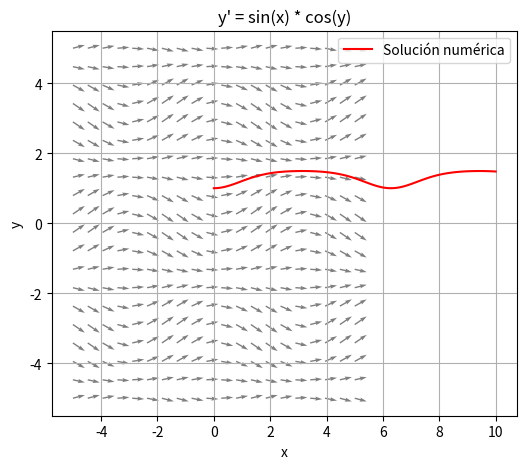
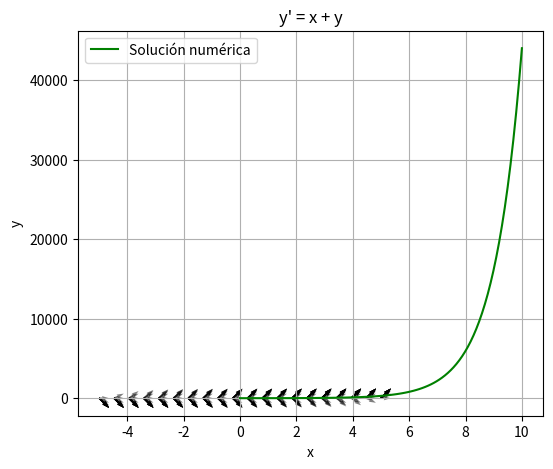
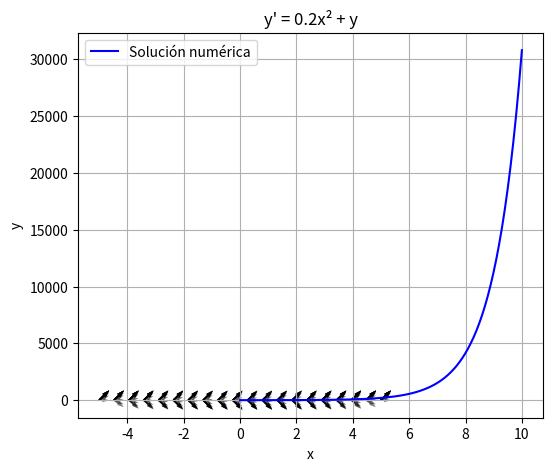
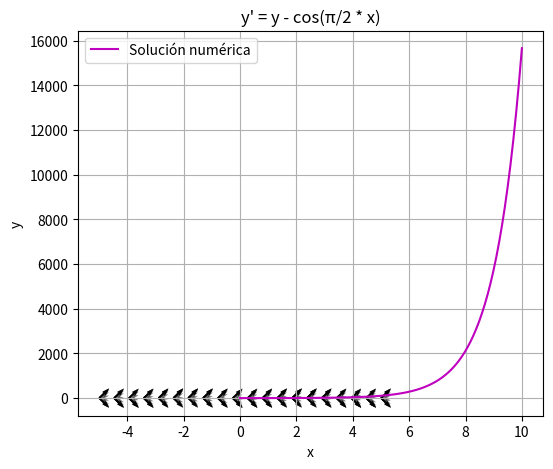

Recreate these plots in Python, in order.
import numpy as np
import matplotlib.pyplot as plt
from scipy.integrate import solve_ivp
from sympy import symbols, Function, Eq, dsolve, cos, sin, pi


x = symbols('x')
y = Function('y')(x)


eqs = [
    Eq(y.diff(x), sin(x) * cos(y)),
    Eq(y.diff(x), x + y),
    Eq(y.diff(x), 0.2 * x**2 + y),
    Eq(y.diff(x), y - cos((pi/2) * x))
]


soluciones = []
for eq in eqs:
    sol = dsolve(eq, y)
    if isinstance(sol, list):
        soluciones.append(sol[0].rhs)  
    else:
        soluciones.append(sol.rhs)


t_span = (0, 10) 
y0 = [1]  

def f1(t, y): return np.sin(t) * np.cos(y)
def f2(t, y): return t + y
def f3(t, y): return 0.2 * t**2 + y
def f4(t, y): return y - np.cos((np.pi/2) * t)

funcs = [f1, f2, f3, f4]
colores = ['r', 'g', 'b', 'm']
titulos = [
    "y' = sin(x) * cos(y)",
    "y' = x + y",
    "y' = 0.2x² + y",
    "y' = y - cos(π/2 * x)"
]

X, Y = np.meshgrid(np.linspace(-5, 5, 20), np.linspace(-5, 5, 20))


for i in range(4):
    plt.figure(figsize=(6, 5)) 
    U = np.ones_like(X)
    V = funcs[i](X, Y)
    V /= np.sqrt(U**2 + V**2)  
    sol_num = solve_ivp(funcs[i], t_span, y0, t_eval=np.linspace(0, 10, 100))

    
    plt.quiver(X, Y, U, V, alpha=0.5)
    plt.plot(sol_num.t, sol_num.y[0], colores[i], label='Solución numérica')

    plt.title(titulos[i])
    plt.xlabel('x')
    plt.ylabel('y')
    plt.legend()
    plt.grid()
    plt.show()  


plt.figure(figsize=(10, 6))
plt.axis('off')  

text = "\n".join([f"{titulos[i]}:\n  y = {soluciones[i]}" for i in range(4)])
plt.text(0.05, 0.5, text, fontsize=12, verticalalignment="center")

plt.show()
